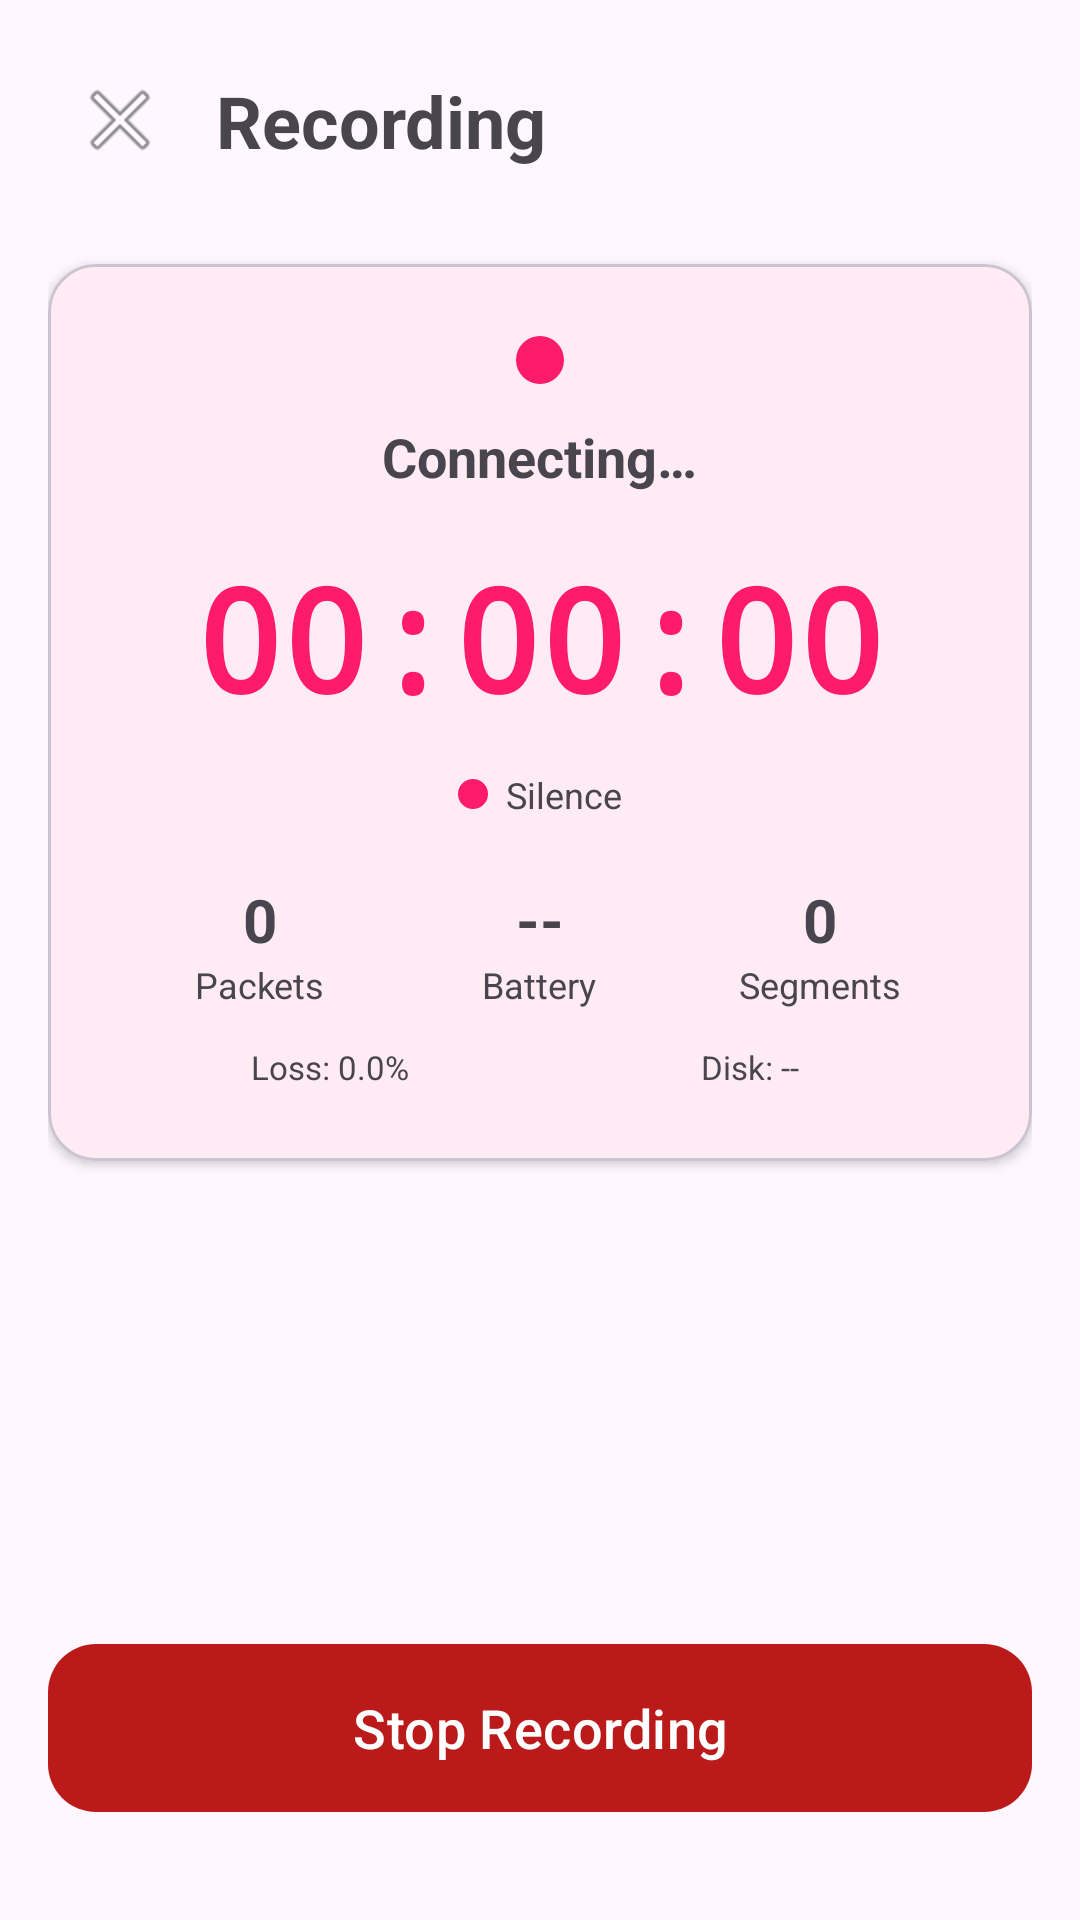

Layout XML and referenced resources for this Android screen:
<!-- AndroidManifest.xml: activity theme Theme.Lark -->
<!-- res/layout/activity_recording.xml -->
<?xml version="1.0" encoding="utf-8"?>
<androidx.constraintlayout.widget.ConstraintLayout
    xmlns:android="http://schemas.android.com/apk/res/android"
    xmlns:app="http://schemas.android.com/apk/res-auto"
    xmlns:tools="http://schemas.android.com/tools"
    android:layout_width="match_parent"
    android:layout_height="match_parent"
    android:padding="16dp"
    tools:context=".ui.recording.RecordingActivity">

    
    <ImageButton
        android:id="@+id/btnBack"
        android:layout_width="48dp"
        android:layout_height="48dp"
        android:src="@android:drawable/ic_menu_close_clear_cancel"
        android:background="?selectableItemBackgroundBorderless"
        android:contentDescription="Back"
        app:layout_constraintTop_toTopOf="parent"
        app:layout_constraintStart_toStartOf="parent" />

    <TextView
        android:id="@+id/tvRecordingTitle"
        android:layout_width="wrap_content"
        android:layout_height="wrap_content"
        android:text="@string/recording"
        android:textSize="24sp"
        android:textStyle="bold"
        app:layout_constraintTop_toTopOf="@id/btnBack"
        app:layout_constraintBottom_toBottomOf="@id/btnBack"
        app:layout_constraintStart_toEndOf="@id/btnBack"
        android:layout_marginStart="8dp" />

    
    <TextView
        android:id="@+id/tvAutoResumed"
        android:layout_width="wrap_content"
        android:layout_height="wrap_content"
        android:text="@string/auto_resumed"
        android:textSize="11sp"
        android:textColor="@android:color/white"
        android:background="@drawable/bg_badge_warning"
        android:paddingHorizontal="8dp"
        android:paddingVertical="2dp"
        android:visibility="gone"
        app:layout_constraintTop_toTopOf="@id/tvRecordingTitle"
        app:layout_constraintBottom_toBottomOf="@id/tvRecordingTitle"
        app:layout_constraintStart_toEndOf="@id/tvRecordingTitle"
        android:layout_marginStart="8dp" />

    
    <com.google.android.material.card.MaterialCardView
        android:id="@+id/cardRecording"
        android:layout_width="0dp"
        android:layout_height="wrap_content"
        app:layout_constraintTop_toBottomOf="@id/btnBack"
        app:layout_constraintStart_toStartOf="parent"
        app:layout_constraintEnd_toEndOf="parent"
        android:layout_marginTop="24dp"
        app:cardElevation="2dp"
        app:cardCornerRadius="16dp">

        <LinearLayout
            android:layout_width="match_parent"
            android:layout_height="wrap_content"
            android:orientation="vertical"
            android:padding="24dp"
            android:gravity="center">

            
            <View
                android:id="@+id/viewRecordingDot"
                android:layout_width="16dp"
                android:layout_height="16dp"
                android:background="@drawable/circle_recording" />

            
            <TextView
                android:id="@+id/tvStatus"
                android:layout_width="wrap_content"
                android:layout_height="wrap_content"
                android:text="@string/connecting"
                android:textSize="18sp"
                android:textStyle="bold"
                android:layout_marginTop="12dp" />

            
            <TextView
                android:id="@+id/tvDuration"
                android:layout_width="wrap_content"
                android:layout_height="wrap_content"
                android:text="00:00:00"
                android:textSize="48sp"
                android:textStyle="bold"
                android:fontFamily="monospace"
                android:textColor="?colorPrimary"
                android:layout_marginTop="16dp" />

            
            <LinearLayout
                android:layout_width="match_parent"
                android:layout_height="wrap_content"
                android:orientation="horizontal"
                android:gravity="center"
                android:layout_marginTop="12dp">

                <View
                    android:id="@+id/viewConfidenceDot"
                    android:layout_width="10dp"
                    android:layout_height="10dp"
                    android:background="@drawable/circle_recording" />

                <TextView
                    android:id="@+id/tvConfidenceLabel"
                    android:layout_width="wrap_content"
                    android:layout_height="wrap_content"
                    android:text="@string/vad_silence"
                    android:textSize="12sp"
                    android:textColor="?android:textColorSecondary"
                    android:layout_marginStart="6dp" />

            </LinearLayout>

            
            <LinearLayout
                android:layout_width="match_parent"
                android:layout_height="wrap_content"
                android:orientation="horizontal"
                android:layout_marginTop="20dp"
                android:gravity="center">

                <LinearLayout
                    android:layout_width="0dp"
                    android:layout_height="wrap_content"
                    android:layout_weight="1"
                    android:orientation="vertical"
                    android:gravity="center">

                    <TextView
                        android:id="@+id/tvPacketCount"
                        android:layout_width="wrap_content"
                        android:layout_height="wrap_content"
                        android:text="0"
                        android:textSize="20sp"
                        android:textStyle="bold" />

                    <TextView
                        android:layout_width="wrap_content"
                        android:layout_height="wrap_content"
                        android:text="@string/stat_packets"
                        android:textSize="12sp"
                        android:textColor="?android:textColorSecondary" />
                </LinearLayout>

                <LinearLayout
                    android:layout_width="0dp"
                    android:layout_height="wrap_content"
                    android:layout_weight="1"
                    android:orientation="vertical"
                    android:gravity="center">

                    <TextView
                        android:id="@+id/tvBattery"
                        android:layout_width="wrap_content"
                        android:layout_height="wrap_content"
                        android:text="--"
                        android:textSize="20sp"
                        android:textStyle="bold" />

                    <TextView
                        android:layout_width="wrap_content"
                        android:layout_height="wrap_content"
                        android:text="@string/stat_battery"
                        android:textSize="12sp"
                        android:textColor="?android:textColorSecondary" />
                </LinearLayout>

                <LinearLayout
                    android:layout_width="0dp"
                    android:layout_height="wrap_content"
                    android:layout_weight="1"
                    android:orientation="vertical"
                    android:gravity="center">

                    <TextView
                        android:id="@+id/tvSegmentCount"
                        android:layout_width="wrap_content"
                        android:layout_height="wrap_content"
                        android:text="0"
                        android:textSize="20sp"
                        android:textStyle="bold" />

                    <TextView
                        android:layout_width="wrap_content"
                        android:layout_height="wrap_content"
                        android:text="@string/stat_segments"
                        android:textSize="12sp"
                        android:textColor="?android:textColorSecondary" />
                </LinearLayout>

            </LinearLayout>

            
            <LinearLayout
                android:layout_width="match_parent"
                android:layout_height="wrap_content"
                android:orientation="horizontal"
                android:layout_marginTop="12dp"
                android:gravity="center">

                <TextView
                    android:id="@+id/tvPacketLoss"
                    android:layout_width="0dp"
                    android:layout_height="wrap_content"
                    android:layout_weight="1"
                    android:text="Loss: 0.0%"
                    android:textSize="11sp"
                    android:textColor="?android:textColorSecondary"
                    android:gravity="center" />

                <TextView
                    android:id="@+id/tvDiskSpace"
                    android:layout_width="0dp"
                    android:layout_height="wrap_content"
                    android:layout_weight="1"
                    android:text="Disk: --"
                    android:textSize="11sp"
                    android:textColor="?android:textColorSecondary"
                    android:gravity="center" />

            </LinearLayout>

        </LinearLayout>
    </com.google.android.material.card.MaterialCardView>

    
    <com.google.android.material.button.MaterialButton
        android:id="@+id/btnStopRecording"
        android:layout_width="0dp"
        android:layout_height="64dp"
        android:text="@string/stop_recording"
        android:textSize="18sp"
        app:backgroundTint="@color/error"
        app:layout_constraintBottom_toBottomOf="parent"
        app:layout_constraintStart_toStartOf="parent"
        app:layout_constraintEnd_toEndOf="parent"
        app:cornerRadius="16dp"
        android:layout_marginBottom="16dp" />

</androidx.constraintlayout.widget.ConstraintLayout>
<!-- resources referenced by this layout -->
<resources>
  <color name="error">#BA1A1A</color>
  <!-- drawable bg_badge_warning (drawable) -->
  <?xml version="1.0" encoding="utf-8"?>
  <shape xmlns:android="http://schemas.android.com/apk/res/android"
      android:shape="rectangle">
      <solid android:color="@color/warning_orange" />
      <corners android:radius="4dp" />
  </shape>
  <!-- drawable circle_recording (drawable) -->
  <?xml version="1.0" encoding="utf-8"?>
  <shape xmlns:android="http://schemas.android.com/apk/res/android"
      android:shape="oval">
      <solid android:color="@color/status_recording" />
      <size android:width="16dp" android:height="16dp" />
  </shape>
  <string name="auto_resumed">Auto-Resumed</string>
  <string name="connecting">Connecting…</string>
  <string name="recording">Recording</string>
  <string name="stat_battery">Battery</string>
  <string name="stat_packets">Packets</string>
  <string name="stat_segments">Segments</string>
  <string name="stop_recording">Stop Recording</string>
  <string name="vad_silence">Silence</string>
  <style name="Theme.Lark" parent="Theme.Material3.DayNight.NoActionBar">
          <item name="colorPrimary">@color/primary</item>
          <item name="colorPrimaryContainer">@color/primary_container</item>
          <item name="colorOnPrimary">@color/on_primary</item>
          <item name="colorSecondary">@color/secondary</item>
          <item name="colorSecondaryContainer">@color/secondary_container</item>
          <item name="colorOnSecondary">@color/on_secondary</item>
          <item name="colorError">@color/error</item>
          <item name="colorSurface">@color/surface</item>
          <item name="colorOnSurface">@color/on_surface</item>
          <item name="colorSurfaceVariant">@color/surface_variant</item>
      </style>
  <color name="warning_orange">#FF9800</color>
  <color name="status_recording">#FF1B6B</color>
  <color name="primary">#FF1B6B</color>
  <color name="primary_container">#FFD9E2</color>
  <color name="on_primary">#FFFFFF</color>
  <color name="secondary">#006D40</color>
  <color name="secondary_container">#95F7B7</color>
  <color name="on_secondary">#FFFFFF</color>
  <color name="surface">#FFFBFE</color>
  <color name="on_surface">#1C1B1F</color>
  <color name="surface_variant">#F3EDF7</color>
</resources>
